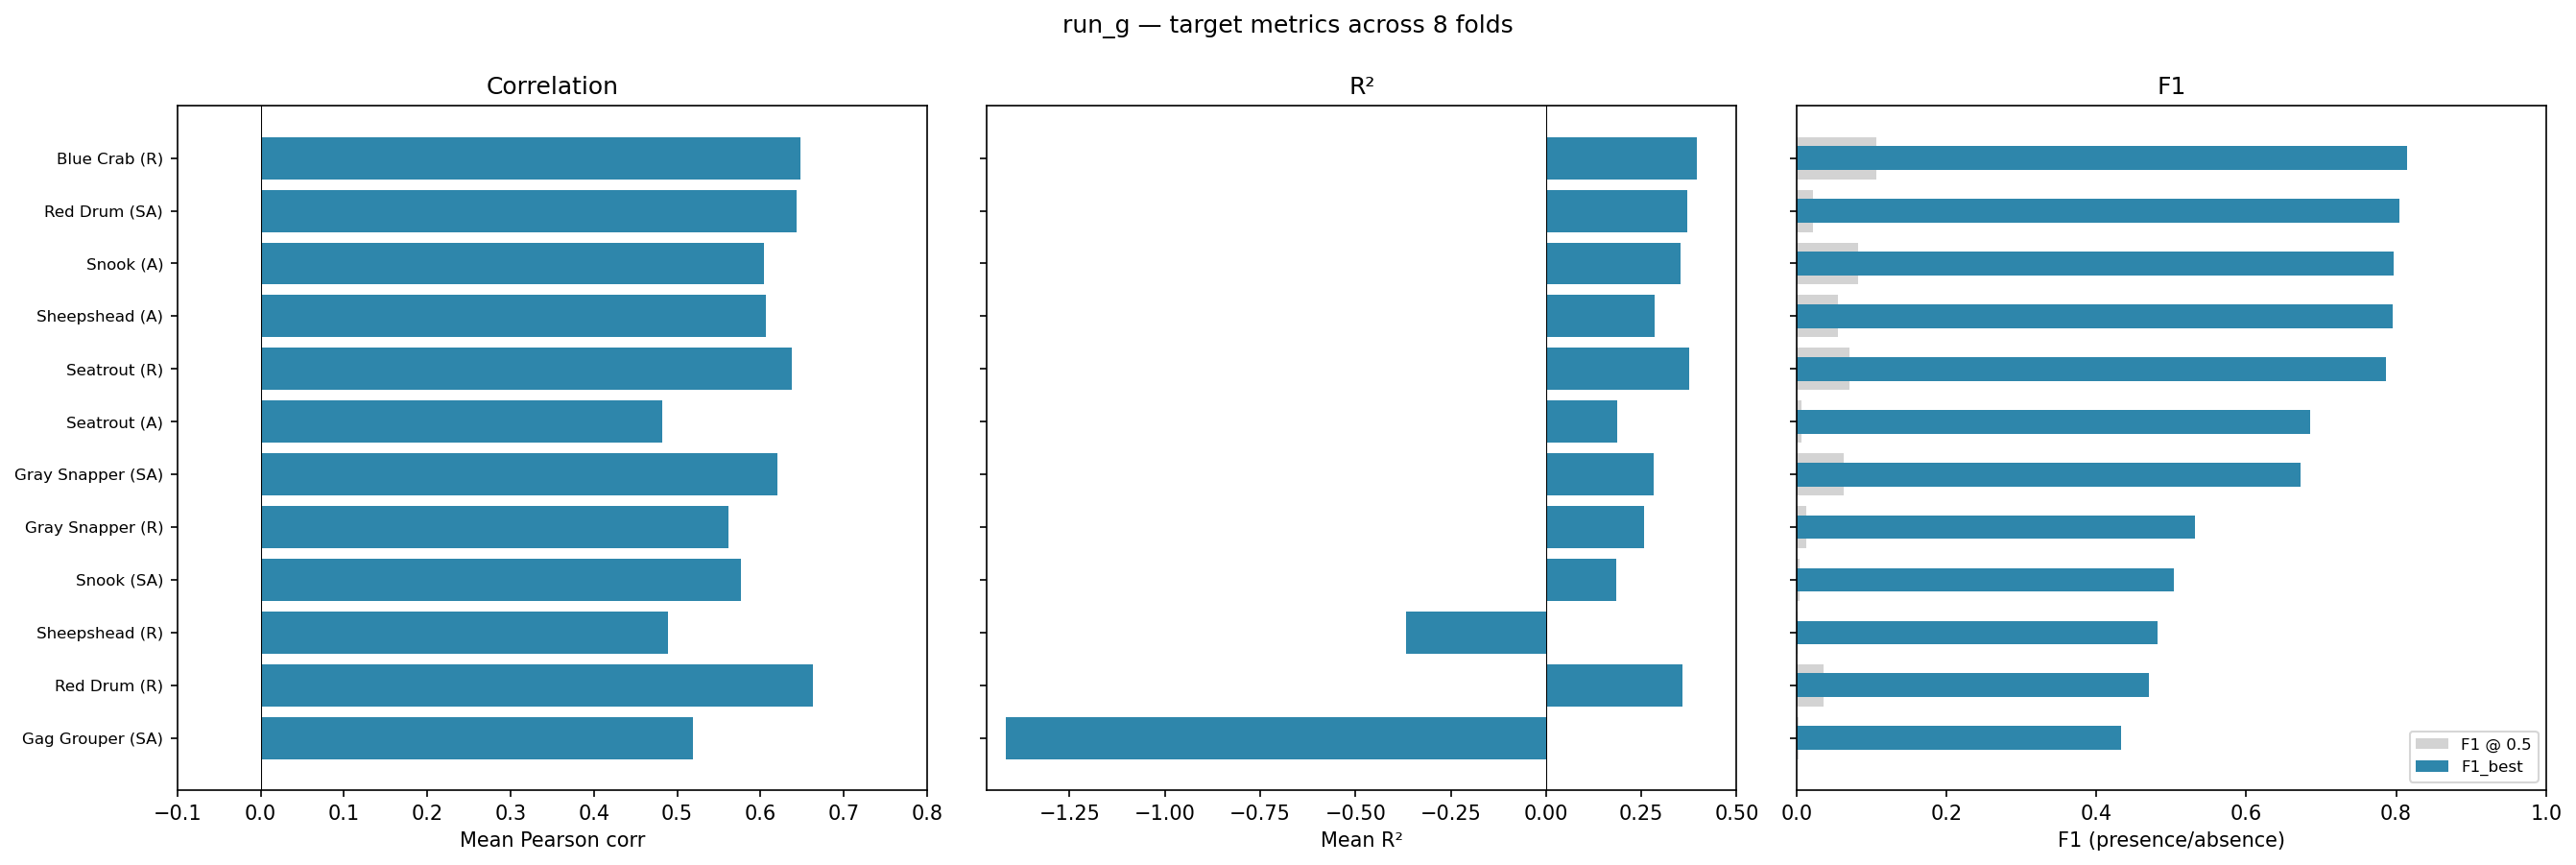

The data file committed next to this chart (first rows):
species, common, col, origin, prevalence, mean_log1p, std_log1p, max_log1p, median_log1p, mean_log1p_nz, mean_count, max_count, role, n_folds, mean_corr, median_corr, std_corr, mean_r2, median_r2, mean_F1_t0_5, mean_F1_best, mean_rmse
Callinectes sapidus_R, Blue Crab (R), 4, orig-target, 0.1929, 0.2552, 0.6234, 5.687, 0.0, 1.323, 0.9536, 294, orig-target (target), 8.0, 0.6476, 0.6594, 0.06759, 0.396, 0.4002, 0.1067, 0.8152, 0.4521
Sciaenops ocellatus_SA, Red Drum (SA), 15, orig-target, 0.1154, 0.1395, 0.4441, 4.913, 0.0, 1.209, 0.409, 135.0, orig-target (target), 8.0, 0.6437, 0.63, 0.1023, 0.3706, 0.3854, 0.02195, 0.8043, 0.129
Centropomus undecimalis_A, Snook (A), 5, orig-target, 0.1002, 0.1723, 0.6032, 6.399, 0.0, 1.719, 0.9554, 600, orig-target (target), 8.0, 0.604, 0.5998, 0.0541, 0.3522, 0.3374, 0.08214, 0.7968, 0.3822
Archosargus probatocephalus_A, Sheepshead (A), 2, orig-target, 0.1107, 0.1486, 0.4881, 5.628, 0.0, 1.342, 0.5206, 277, orig-target (target), 8.0, 0.6066, 0.6315, 0.07513, 0.2852, 0.3643, 0.05552, 0.7953, 0.212
Cynoscion nebulosus_R, Seatrout (R), 8, orig-target, 0.1135, 0.1574, 0.5083, 5.609, 0.0, 1.386, 0.5596, 272.0, orig-target (target), 8.0, 0.6381, 0.6357, 0.07075, 0.3746, 0.3635, 0.07028, 0.7868, 0.2365
Cynoscion nebulosus_A, Seatrout (A), 7, orig-target, 0.05256, 0.05941, 0.2946, 6.422, 0.0, 1.13, 0.1935, 614.0, orig-target (target), 8.0, 0.4819, 0.4968, 0.1235, 0.1855, 0.2327, 0.007238, 0.6859, 0.06356
Lutjanus griseus_SA, Gray Snapper (SA), 12, orig-target, 0.03696, 0.05564, 0.3308, 5.889, 0.0, 1.505, 0.2598, 360, orig-target (target), 8.0, 0.6202, 0.6277, 0.1075, 0.2834, 0.2875, 0.06315, 0.6729, 0.1827
Lutjanus griseus_R, Gray Snapper (R), 11, orig-target, 0.01902, 0.0234, 0.1917, 4.489, 0.0, 1.23, 0.06948, 88, orig-target (target), 8.0, 0.5615, 0.5514, 0.09132, 0.2568, 0.2513, 0.01322, 0.5316, 0.07204
Centropomus undecimalis_SA, Snook (SA), 6, orig-target, 0.02334, 0.02676, 0.1985, 4.852, 0.0, 1.146, 0.07695, 127.0, orig-target (target), 8.0, 0.577, 0.5525, 0.1474, 0.1852, 0.1679, 0.003824, 0.5037, 0.075
Archosargus probatocephalus_R, Sheepshead (R), 3, orig-target, 0.0104, 0.01219, 0.1347, 3.85, 0.0, 1.173, 0.03333, 46, orig-target (target), 8.0, 0.489, 0.4755, 0.1989, -0.3668, 0.1853, 0.001653, 0.4813, 0.02397
Sciaenops ocellatus_R, Red Drum (R), 14, orig-target, 0.02695, 0.04494, 0.3227, 6.849, 0.0, 1.667, 0.3184, 942.0, orig-target (target), 8.0, 0.6635, 0.6868, 0.1194, 0.3575, 0.3277, 0.036, 0.4701, 0.2865
Mycteroperca microlepis_SA, Gag Grouper (SA), 13, orig-target, 0.00683, 0.009503, 0.1297, 3.871, 0.0, 1.391, 0.03142, 47.0, orig-target (target), 8.0, 0.5191, 0.392, 0.2701, -1.417, 0.0883, 0.002871, 0.4332, 0.01811
